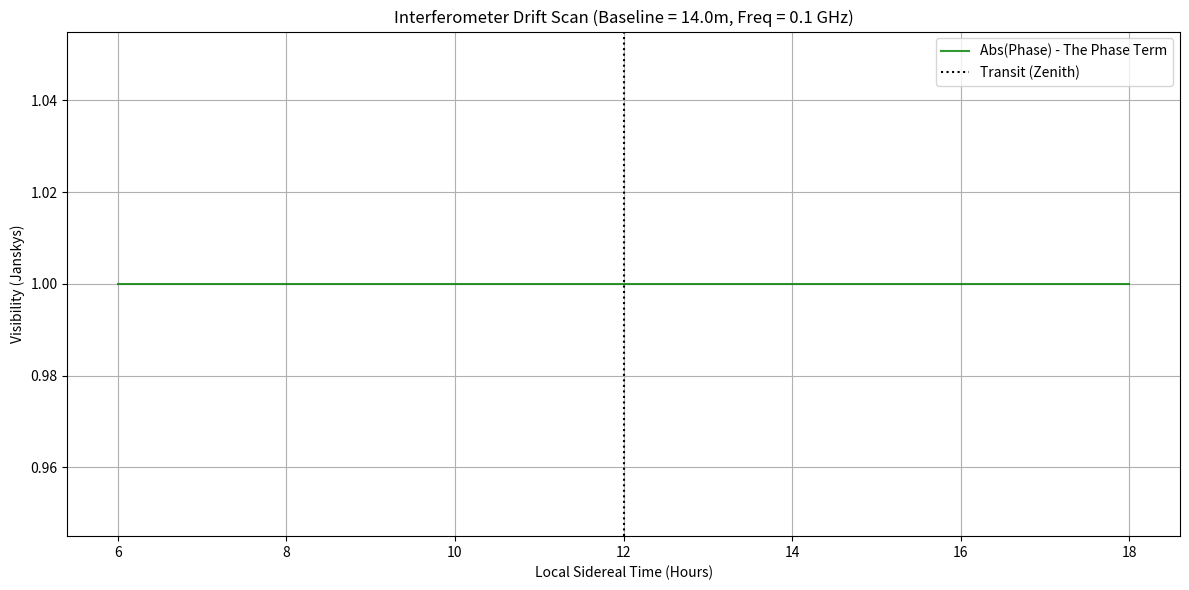
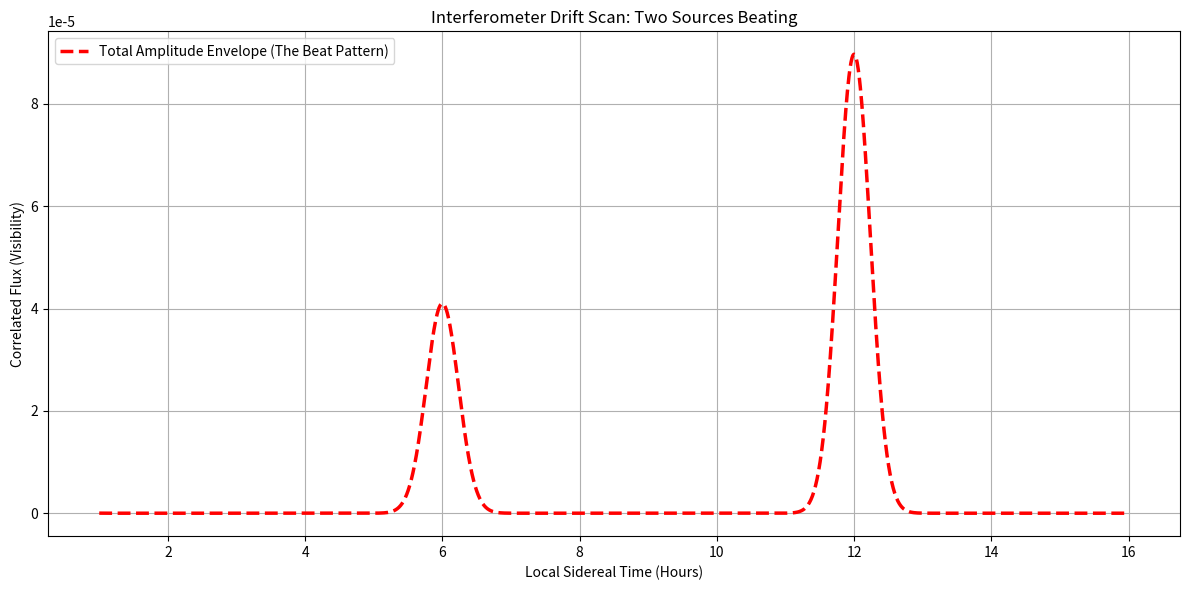
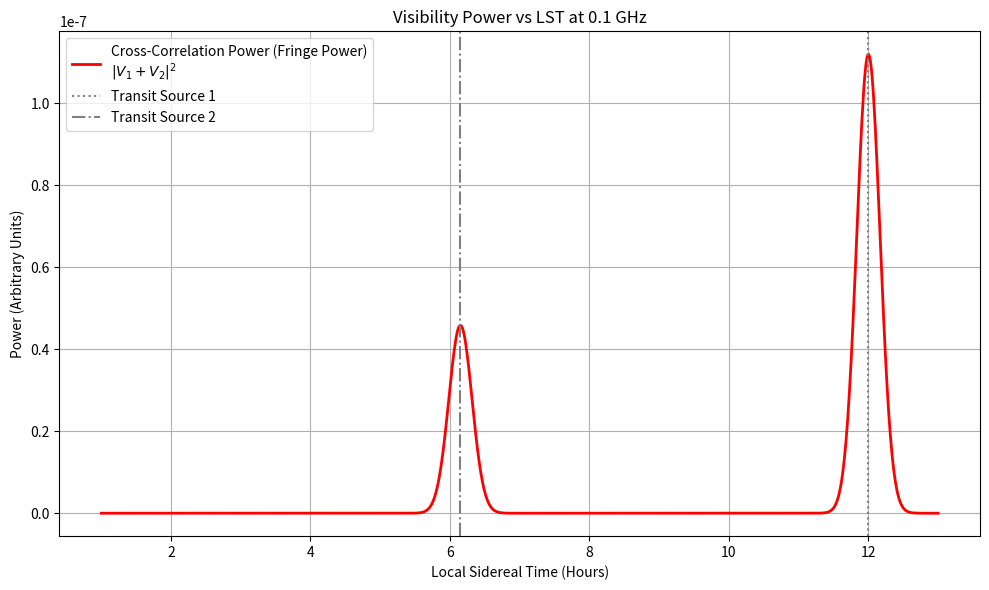
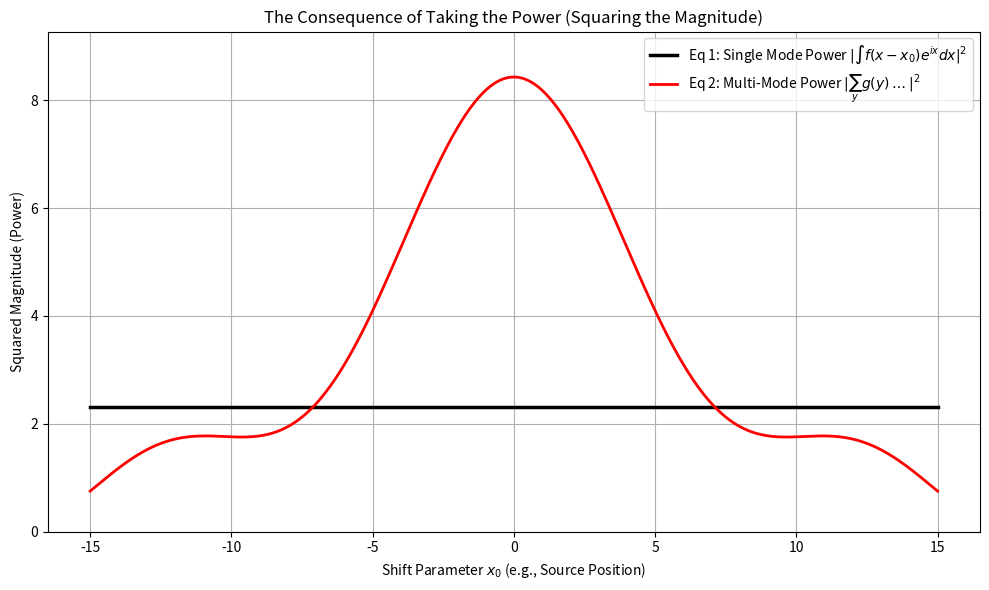
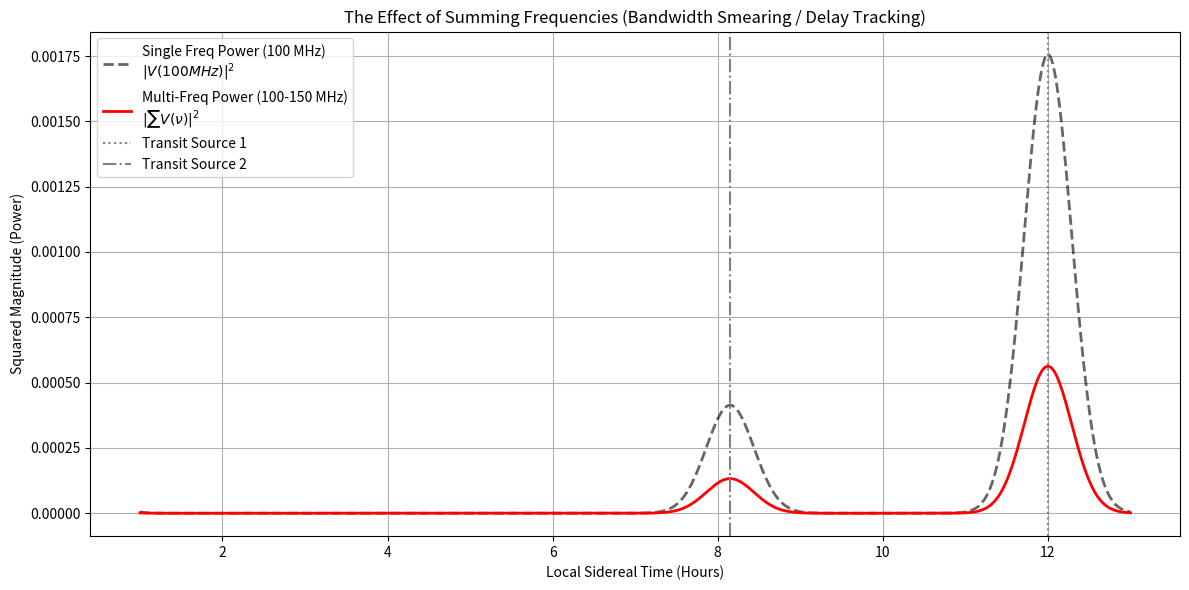
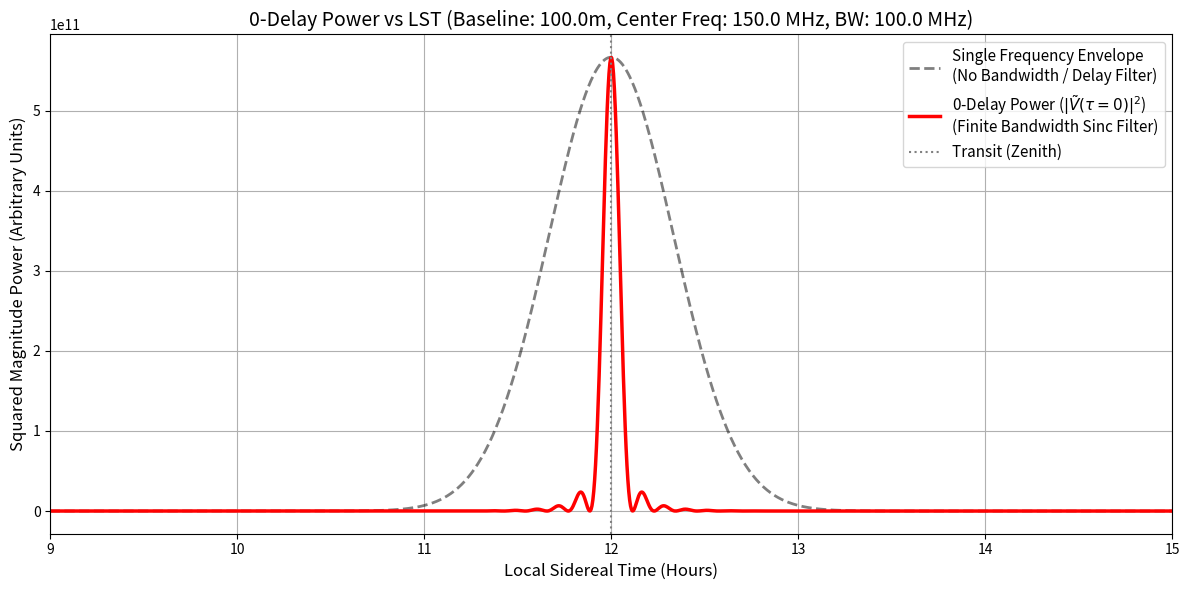
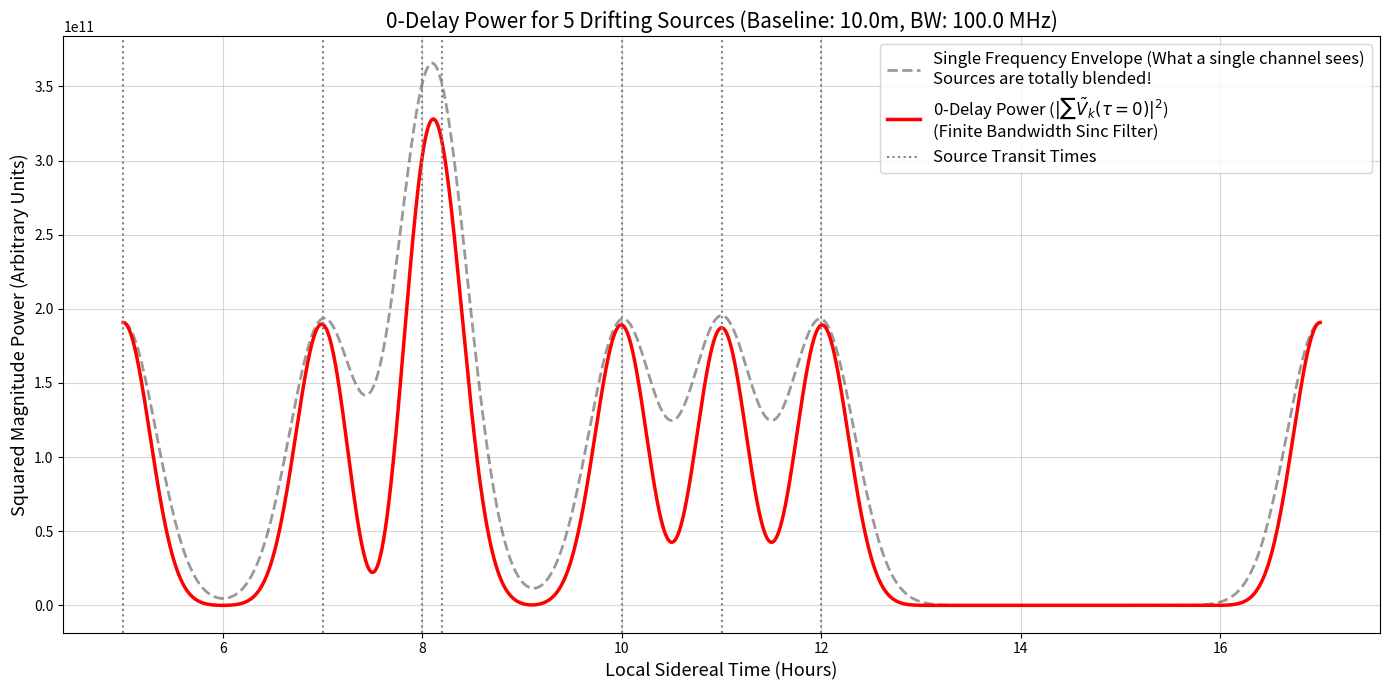

The matplotlib source for these figures, in order:
import numpy as np
import matplotlib.pyplot as plt

# --- Physical Parameters ---
c = 3e8                  # Speed of light (m/s)
nu = 100e6               # Frequency: 1.4 GHz (L-band)
b = 14.0                # Baseline length: 100 meters (East-West)
alpha = 12.0             # Source Right Ascension (hours)
S_0 = 1.0               # Peak source flux (Janskys)

# Angular sizes (in radians, exaggerated for visual clarity)
sigma_beam = np.deg2rad(5.0)  # 5-degree beam width
sigma_src = np.deg2rad(0.5)   # 0.5-degree source size

# --- Derived Parameters ---
u = (b * nu) / c
Sigma2 = sigma_beam**2 + 2 * sigma_src**2
sigma_eff2 = (2 * sigma_beam**2 * sigma_src**2) / Sigma2
S_total = S_0 * (2 * np.pi * sigma_eff2)

# --- Time Axis (LST in hours) ---
# Simulating 4 hours of drift across the meridian
lst_hours = np.linspace(alpha - 6, alpha + 6, 1000)
H_rad = (lst_hours - alpha) * (np.pi / 12) # Convert LST-alpha to radians

# --- The Analytical Equation ---
l0 = np.sin(H_rad)

# 1. Attenuation Envelope
A = np.exp(- (l0**2) / Sigma2)
# print("A shape:", A.shape, A)

# 2. Resolution Term (Constant scalar)
R = np.exp(-2 * np.pi**2 * sigma_eff2 * u**2)
# print("R shape:", R.shape, R)

# 3. Phase Term
phase_argument = -2 * np.pi * u * l0 * (sigma_beam**2 / Sigma2)
Phi = np.exp(1j * phase_argument)

# Final Visibility
V = S_total * A * R * Phi

# --- Plotting ---
plt.figure(figsize=(12, 6))

# Plot the absolute amplitude (The Envelope)
# plt.plot(lst_hours, np.abs(V), 'r--', lw=2, label='Amplitude Envelope (Beam Pattern)')

# Plot the real part of the visibility (The Fringes)
# plt.plot(lst_hours, 1e-5*np.angle(V), 'b-', lw=1.5, alpha=0.5, label='Phase of Visibility - The Fringes')

# Optional: Plot the phase term separately to visualize its behavior
plt.plot(lst_hours, np.abs(Phi), 'g-', lw=1.5, alpha=0.8, label='Abs(Phase) - The Phase Term')

# Optional: Plot the phase term separately to visualize its behavior
# plt.plot(lst_hours, 1e-5*np.angle(Phi), 'orange', lw=1.5, alpha=0.5, linestyle='--', label='Angle(Phase) - The Phase Term')

# plt.plot(lst_hours, 1e-5*np.angle(R), 'red', lw=1.5, alpha=0.5, linestyle='--', label='Angle(Phase) - The Phase Term')
# plt.plot(lst_hours, 1e-5*np.angle(A), 'red', lw=1.5, alpha=0.5, linestyle='--', label='Angle(Phase) - The Phase Term')

plt.title(f"Interferometer Drift Scan (Baseline = {b}m, Freq = {nu/1e9} GHz)")
plt.xlabel("Local Sidereal Time (Hours)")
plt.ylabel("Visibility (Janskys)")
plt.axvline(alpha, color='k', linestyle=':', label='Transit (Zenith)')
plt.legend()
plt.grid(True)
plt.tight_layout()
plt.show()

import numpy as np
import matplotlib.pyplot as plt

# --- Instrument Parameters ---
c = 3e8
nu = 200e6               # 1.4 GHz
b = 100.0                # 100m East-West Baseline
u = (b * nu) / c
sigma_beam = np.deg2rad(5.0)

# --- Define Two Sources ---
# Source 1: Strong, exactly at zenith
alpha1 = 12.0  
delta1 = 0.0
S1 = 4.0      
sigma_src1 = np.deg2rad(0.1)

# Source 2: Weaker, slightly ahead in RA, slightly North in Dec
alpha2 = 6 # Inside the 5-deg beam at the same time!
delta2 = np.deg2rad(1.5) # m != 0
S2 = 2.0       
sigma_src2 = np.deg2rad(0.1)

# --- Time Axis ---
lst_hours = np.linspace(1, 16, 2000)

def get_visibility(alpha, delta_rad, S0, sig_src):
    # Calculate geometric terms
    H_rad = (lst_hours - alpha) * (np.pi / 12)
    l = np.sin(H_rad)
    m = np.sin(delta_rad)
    
    # Calculate effective widths
    Sigma2 = sigma_beam**2 + 2 * sig_src**2
    sig_eff2 = (2 * sigma_beam**2 * sig_src**2) / Sigma2
    Stot = S0 * (2 * np.pi * sig_eff2)
    
    # RIME Components
    A = np.exp(- (l**2 + m**2) / Sigma2)
    R = np.exp(-2 * np.pi**2 * sig_eff2 * u**2)
    Phi = np.exp(-2j * np.pi * u * l * (sigma_beam**2 / Sigma2))
    
    return Stot * A * R * Phi, Phi

# --- Superposition (The Linear Sum) ---
V1, Phi1 = get_visibility(alpha1, delta1, S1, sigma_src1)
V2, Phi2 = get_visibility(alpha2, delta2, S2, sigma_src2)
V_total = V1 + V2

# --- Plotting ---
plt.figure(figsize=(12, 6))
plt.plot(lst_hours, np.abs(V_total), 'r--', lw=2.5, label='Total Amplitude Envelope (The Beat Pattern)')
# plt.plot(lst_hours, np.real(V_total), 'b-', lw=1, alpha=0.7, label='Real(V_total) - Superimposed Fringes')
# plt.plot(lst_hours, np.angle(V_total), 'b-', lw=1, alpha=0.7, label='Phase of Total Visibility')

# plt.plot(lst_hours, 1e-5*np.real(Phi1), 'b-', lw=1, alpha=0.7, label='Real(Phi1) - Source 1 Phase')
# plt.plot(lst_hours, 1e-5*np.real(Phi2), 'g-', lw=1, alpha=0.7, label='Real(Phi2) - Source 2 Phase')

plt.title("Interferometer Drift Scan: Two Sources Beating")
plt.xlabel("Local Sidereal Time (Hours)")
plt.ylabel("Correlated Flux (Visibility)")
plt.legend()
plt.grid(True)
plt.tight_layout()
plt.show()

import numpy as np
import matplotlib.pyplot as plt

# --- 1. Instrument Parameters ---
c = 3e8
nu = 100e6               # 1.4 GHz
b = 100.0                # 100m East-West Baseline
u = (b * nu) / c         # Baseline in wavelengths
sigma_beam = np.deg2rad(5.0)

# --- 2. Define Two Sources ---
alpha1, delta1, S1, sigma_src1 = 12.0,  0.0,             10.0, np.deg2rad(0.1)
alpha2, delta2, S2, sigma_src2 = 6.15, np.deg2rad(1.5), 7.0,  np.deg2rad(0.1)

# --- 3. Time Axis ---
lst_hours = np.linspace(1.0, 13.0, 1000)

# --- 4. Visibility Functions ---
def get_visibility(alpha, delta_rad, S0, sig_src, baseline_u):
    H_rad = (lst_hours - alpha) * (np.pi / 12)
    l = np.sin(H_rad)
    m = np.sin(delta_rad)
    
    Sigma2 = sigma_beam**2 + 2 * sig_src**2
    sig_eff2 = (2 * sigma_beam**2 * sig_src**2) / Sigma2
    Stot = S0 * (2 * np.pi * sig_eff2)
    
    A = np.exp(- (l**2 + m**2) / Sigma2)
    R = np.exp(-2 * np.pi**2 * sig_eff2 * baseline_u**2)
    Phi = np.exp(-2j * np.pi * baseline_u * l * (sigma_beam**2 / Sigma2))
    
    return Stot * A * R * Phi

# Calculate Cross-Correlation (u = 466.6 wavelengths)
V1_cross = get_visibility(alpha1, delta1, S1, sigma_src1, u)
V2_cross = get_visibility(alpha2, delta2, S2, sigma_src2, u)
V_total_cross = V1_cross + V2_cross

# Calculate Autocorrelation (u = 0)
V1_auto = get_visibility(alpha1, delta1, S1, sigma_src1, 0.0)
V2_auto = get_visibility(alpha2, delta2, S2, sigma_src2, 0.0)
V_total_auto = np.real(V1_auto + V2_auto) # Real because Phase is 0


# --- 5. Calculate Power ---
# Cross-Correlation Power (Squared Magnitude)
Power_cross = np.abs(V_total_cross)**2

# Autocorrelation Power is just the zero-baseline measurement
Power_auto = V_total_auto 


# --- 6. Plotting ---
plt.figure(figsize=(10, 6))

# Plot the Autocorrelation (Total Power)
# plt.plot(lst_hours, Power_auto, 'k--', lw=2, 
#          label='Autocorrelation (Zero-Baseline Power)\n$|V_1|_{u=0} + |V_2|_{u=0}$')

# Plot the Cross-Correlation Power
plt.plot(lst_hours, Power_cross, 'r-', lw=2, 
         label='Cross-Correlation Power (Fringe Power)\n$|V_1 + V_2|^2$')

plt.title(f"Visibility Power vs LST at {nu/1e9} GHz")
plt.xlabel("Local Sidereal Time (Hours)")
plt.ylabel("Power (Arbitrary Units)")

# Annotate the source transit times
plt.axvline(alpha1, color='gray', linestyle=':', label='Transit Source 1')
plt.axvline(alpha2, color='gray', linestyle='-.', label='Transit Source 2')

plt.legend()
plt.grid(True)
plt.tight_layout()
plt.show()

import numpy as np
import matplotlib.pyplot as plt

# --- 1. Define the numerical grids ---
x0_vals = np.linspace(-15, 15, 500)  # The shift parameter (e.g., source moving)
x = np.linspace(-50, 50, 2000)       # The integration variable (e.g., the sky)
dx = x[1] - x[0]

# --- 2. Define the functions ---
def f(x):
    return np.exp(-x**2 / 2.0)       # A simple Gaussian

y_vals = np.array([1.0, 1.2, 1.5])   # Multiple 'y' frequencies
g_vals = np.array([1.0, 0.8, 0.5])   # Weights g(y)

# Arrays to store the results
P1 = np.zeros_like(x0_vals)
P2 = np.zeros_like(x0_vals)

# --- 3. Numerical Integration ---
for i, x0 in enumerate(x0_vals):
    # The shifted function
    fx = f(x - x0)
    
    # Integral 1: ( integral f(x-x0) e^(ix) dx )^2
    int1 = np.sum(fx * np.exp(1j * x)) * dx
    P1[i] = np.abs(int1)**2
    
    # Integral 2: ( sum_y integral f(x-x0) g(y) e^(ixy) dx )^2
    int2 = 0
    for y, gy in zip(y_vals, g_vals):
        int_y = np.sum(fx * np.exp(1j * x * y)) * dx
        int2 += gy * int_y
    P2[i] = np.abs(int2)**2

# --- 4. Plotting ---
plt.figure(figsize=(10, 6))

plt.plot(x0_vals, P1, 'k-', lw=2.5, label='Eq 1: Single Mode Power $|\\int f(x-x_0) e^{ix} dx|^2$')
plt.plot(x0_vals, P2, 'r-', lw=2, label='Eq 2: Multi-Mode Power $|\\sum_y g(y) \\dots|^2$')

plt.title("The Consequence of Taking the Power (Squaring the Magnitude)")
plt.xlabel("Shift Parameter $x_0$ (e.g., Source Position)")
plt.ylabel("Squared Magnitude (Power)")
plt.legend()
plt.grid(True)
plt.ylim(0, max(P2)*1.1)
plt.tight_layout()
plt.show()

import numpy as np
import matplotlib.pyplot as plt

# --- 1. Instrument Parameters ---
c = 3e8
nu_base = 100e6          # Base Frequency: 100 MHz
b = 10.0                # 100m East-West Baseline
u_base = (b * nu_base)/c # Baseline in wavelengths at 100 MHz
sigma_beam = np.deg2rad(5.0)

# --- 2. Define Two Sources ---
# Notice: You placed these at 12.0 and 6.15 hours. 
# They are far apart, so they will pass through the zenith one at a time.
alpha1, delta1, S1, sigma_src1 = 12.0,  0.0,             4.0, np.deg2rad(5)
alpha2, delta2, S2, sigma_src2 = 8.15, np.deg2rad(1.5), 2.0,  np.deg2rad(5)

# --- 3. Time Axis ---
# Increased to 3000 points to smoothly resolve the sharp multi-frequency peaks
lst_hours = np.linspace(1.0, 13.0, 3000)

# --- 4. Visibility Functions ---
def get_visibility(alpha, delta_rad, S0, sig_src, baseline_u):
    H_rad = (lst_hours - alpha) * (np.pi / 12)
    l = np.sin(H_rad)
    m = np.sin(delta_rad)
    
    Sigma2 = sigma_beam**2 + 2 * sig_src**2
    sig_eff2 = (2 * sigma_beam**2 * sig_src**2) / Sigma2
    Stot = S0 * (2 * np.pi * sig_eff2)
    
    A = np.exp(- (l**2 + m**2) / Sigma2)
    R = np.exp(-2 * np.pi**2 * sig_eff2 * baseline_u**2)
    Phi = np.exp(-2j * np.pi * baseline_u * l * (sigma_beam**2 / Sigma2))
    
    return Stot * A * R * Phi

# Calculate Single-Frequency Cross-Correlation (at 100 MHz)
V1_cross = get_visibility(alpha1, delta1, S1, sigma_src1, u_base)
V2_cross = get_visibility(alpha2, delta2, S2, sigma_src2, u_base)
V_total_single_freq = V1_cross + V2_cross


# =====================================================================
# --- NEW SECTION: Summing over all frequencies THEN taking Power ---
# =====================================================================

# Define a wide frequency band (e.g., 51 channels from 100 MHz to 150 MHz)
freqs = np.linspace(100e6, 150e6, 51)
V_total_multi_freq = np.zeros_like(lst_hours, dtype=complex)

for f in freqs:
    u_f = (b * f) / c
    # Calculate complex visibilities for this specific frequency
    V1_f = get_visibility(alpha1, delta1, S1, sigma_src1, u_f)
    V2_f = get_visibility(alpha2, delta2, S2, sigma_src2, u_f)
    
    # Coherently sum (superimpose) the frequencies
    V_total_multi_freq += (V1_f + V2_f)

# Normalize by number of channels so the maximum amplitudes match the single-freq case
V_total_multi_freq /= len(freqs)


# --- 5. Calculate Power ---
# 1. Power of the single frequency
Power_single_freq = np.abs(V_total_single_freq)**2

# 2. Power AFTER summing across the frequency band
Power_multi_freq = np.abs(V_total_multi_freq)**2


# --- 6. Plotting ---
plt.figure(figsize=(12, 6))

# Plot the Single Frequency Power
plt.plot(lst_hours, Power_single_freq, 'k--', lw=2, alpha=0.6,
         label='Single Freq Power (100 MHz)\n$|V(100MHz)|^2$')

# Plot the Multi-Frequency Power
plt.plot(lst_hours, Power_multi_freq, 'r-', lw=2, 
         label='Multi-Freq Power (100-150 MHz)\n$|\\sum V(\\nu)|^2$')

plt.title("The Effect of Summing Frequencies (Bandwidth Smearing / Delay Tracking)")
plt.xlabel("Local Sidereal Time (Hours)")
plt.ylabel("Squared Magnitude (Power)")

# Annotate the source transit times
plt.axvline(alpha1, color='gray', linestyle=':', label='Transit Source 1')
plt.axvline(alpha2, color='gray', linestyle='-.', label='Transit Source 2')

plt.legend()
plt.grid(True)
plt.tight_layout()
plt.show()

import numpy as np
import matplotlib.pyplot as plt

# --- 1. Physical & Instrument Parameters ---
c = 3e8                    # Speed of light (m/s)
nu_0 = 150e6               # Center Frequency: 150 MHz (Typical for delay tracking)
B = 100e6                   # Bandwidth: 30 MHz
b = 100.0                  # East-West Baseline: 100 meters

# Angular definitions (in radians)
sigma_beam = np.deg2rad(10.0)  # 10-degree primary beam (wide at low frequencies)
sigma_src = np.deg2rad(0.1)    # 0.1-degree source (mostly point-like)
S_0 = 2.0                     # Source Peak Flux (Janskys)

# Source Position
alpha = 12.0                   # Right Ascension (Transit time in LST hours)

# --- 2. Time Axis (24 Hours of LST) ---
# Using 5000 points to ensure we smoothly resolve the sinc wiggles
lst_hours = np.linspace(0.0, 24.0, 5000)

# Calculate direction cosine l_0 for an East-West drift
H_rad = (lst_hours - alpha) * (np.pi / 12.0)
l_0 = np.sin(H_rad)

# --- 3. Effective Math Parameters ---
D = sigma_beam**2 + 2 * sigma_src**2
sigma_eff2 = (sigma_beam**2 * sigma_src**2) / D
l_eff = l_0 * (sigma_beam**2 / D)

# --- 4. Calculate the 0-Delay Power Components ---
# (We square the exact analytical magnitude derived previously)

# 1. Constant Flux Scalar: S_0^2 * 2*pi*sigma_eff^2
flux_scalar = (S_0**2) * (2 * np.pi * sigma_eff2)

# 2. Primary Beam Attenuation (Squared)
beam_power = np.exp(-2 * (l_0**2) / D)

# 3. Resolution Loss (Squared constant)
res_loss_power = np.exp(-4 * np.pi**2 * sigma_eff2 * (b * nu_0 / c)**2)

# 4. The Delay Filter: B^2 * sinc^2(tau_g * B)
# Note: tau_g = (b * l_eff) / c. 
# numpy's sinc(x) is defined as sin(pi*x)/(pi*x), which perfectly matches our derivation.
tau_g = (b * l_eff) / c
sinc_power = (B**2) * (np.sinc(tau_g * B)**2)

# --- 5. Final Equations ---
# Total 0-Delay Power (with Bandwidth Smearing)
Power_0_delay = flux_scalar * beam_power * res_loss_power * sinc_power

# For comparison: Single Frequency Power Envelope (No bandwidth smearing / sinc term)
# We multiply by B^2 just to scale it to the exact same peak height for visual comparison
Power_single_freq = flux_scalar * beam_power * res_loss_power * (B**2)

# --- 6. Plotting ---
plt.figure(figsize=(12, 6))

# Plot the broad Single Frequency beam envelope
plt.plot(lst_hours, Power_single_freq, 'k--', lw=2, alpha=0.5, 
         label="Single Frequency Envelope\n(No Bandwidth / Delay Filter)")

# Plot the 0-Delay Power with the Sinc function
plt.plot(lst_hours, Power_0_delay, 'r-', lw=2.5, 
         label="0-Delay Power ($|\\tilde{V}(\\tau=0)|^2$)\n(Finite Bandwidth Sinc Filter)")

# Formatting
plt.title(f"0-Delay Power vs LST (Baseline: {b}m, Center Freq: {nu_0/1e6} MHz, BW: {B/1e6} MHz)", fontsize=14)
plt.xlabel("Local Sidereal Time (Hours)", fontsize=12)
plt.ylabel("Squared Magnitude Power (Arbitrary Units)", fontsize=12)

# Zoom in around the transit time to see the primary beam and sinc lobes clearly
plt.xlim(alpha - 3, alpha + 3)
plt.axvline(alpha, color='gray', linestyle=':', label='Transit (Zenith)')

plt.legend(fontsize=11)
plt.grid(True)
plt.tight_layout()
plt.show()

import numpy as np
import matplotlib.pyplot as plt

# --- 1. Physical & Instrument Parameters ---
c = 3e8                    # Speed of light (m/s)
nu_0 = 150e6               # Center Frequency: 150 MHz 
B = 100e6                   # Bandwidth: 30 MHz
b = 10.0                  # East-West Baseline: 100 meters

# Angular definitions (in radians)
sigma_beam = np.deg2rad(10.0)  # 10-degree primary beam
sigma_src = np.deg2rad(0.1)    # 0.1-degree source size
S_0 = 1.0                     # Source Peak Flux (Janskys)

# --- 2. Define Multiple Sources ---
# 5 sources, spaced by 1.5 hours of LST
# alphas =[8.0, 8.5, 9, 9.5, 10, 10.5, 11.0, 11.5, 12, 12.5 ]
alphas =[8, 8.2, 10, 11,5, 12, 7]

# --- 3. Time Axis ---
# Simulating from LST 5.0 to 17.0 hours to frame the sources
lst_hours = np.linspace(5.0, 17.0, 5000)

# --- 4. Effective Math Parameters ---
D = sigma_beam**2 + 2 * sigma_src**2
sigma_eff2 = (sigma_beam**2 * sigma_src**2) / D

# Constants that don't depend on time
flux_amp = S_0 * np.sqrt(2 * np.pi * sigma_eff2)
res_loss = np.exp(-2 * np.pi**2 * sigma_eff2 * (b * nu_0 / c)**2)

# --- 5. Compute Visibilities ---
# Initialize arrays to hold the total complex signal and broad envelopes
V_total_0_delay = np.zeros_like(lst_hours, dtype=complex)
Power_single_freq_total = np.zeros_like(lst_hours)

for alpha in alphas:
    # 1. Geometric parameters for this specific source
    H_rad = (lst_hours - alpha) * (np.pi / 12.0)
    l_0 = np.sin(H_rad)
    l_eff = l_0 * (sigma_beam**2 / D)
    tau_g = (b * l_eff) / c
    
    # 2. Compute the Amplitude Components
    beam_amp = np.exp(- (l_0**2) / D)
    sinc_amp = B * np.sinc(tau_g * B)  # np.sinc is sin(pi*x)/(pi*x)
    
    # 3. Compute the Complex Phase (Carrier Phase)
    phase_term = np.exp(-2j * np.pi * tau_g * nu_0)
    
    # 4. Construct the Complex 0-Delay Visibility for this source
    V_source = flux_amp * beam_amp * res_loss * sinc_amp * phase_term
    
    # Coherently sum the 0-Delay visibilities
    V_total_0_delay += V_source
    
    # 5. Compute the broad Single-Frequency power envelope for visual comparison
    # (Just the flux, beam, and resolution loss squared. No sinc filter!)
    Power_single_freq_total += (flux_amp * beam_amp * res_loss * B)**2

# Calculate the final Total 0-Delay Power (Squared Magnitude of the coherent sum)
Power_0_delay_total = np.abs(V_total_0_delay)**2


# --- 6. Plotting ---
plt.figure(figsize=(14, 7))

# Plot the blended single-frequency power
plt.plot(lst_hours, Power_single_freq_total, 'k--', lw=2, alpha=0.4, 
         label="Single Frequency Envelope (What a single channel sees)\nSources are totally blended!")

# Plot the 0-Delay Power
plt.plot(lst_hours, Power_0_delay_total, 'r-', lw=2.5, 
         label="0-Delay Power ($|\\sum \\tilde{V}_k(\\tau=0)|^2$)\n(Finite Bandwidth Sinc Filter)")

# Formatting
plt.title(f"0-Delay Power for 5 Drifting Sources (Baseline: {b}m, BW: {B/1e6} MHz)", fontsize=15)
plt.xlabel("Local Sidereal Time (Hours)", fontsize=13)
plt.ylabel("Squared Magnitude Power (Arbitrary Units)", fontsize=13)

# Add vertical lines for the exact transit times
for idx, alpha in enumerate(alphas):
    if idx == 0:
        plt.axvline(alpha, color='gray', linestyle=':', label='Source Transit Times')
    else:
        plt.axvline(alpha, color='gray', linestyle=':')

plt.legend(fontsize=12, loc='upper right')
plt.grid(True, alpha=0.5)
plt.tight_layout()
plt.show()
